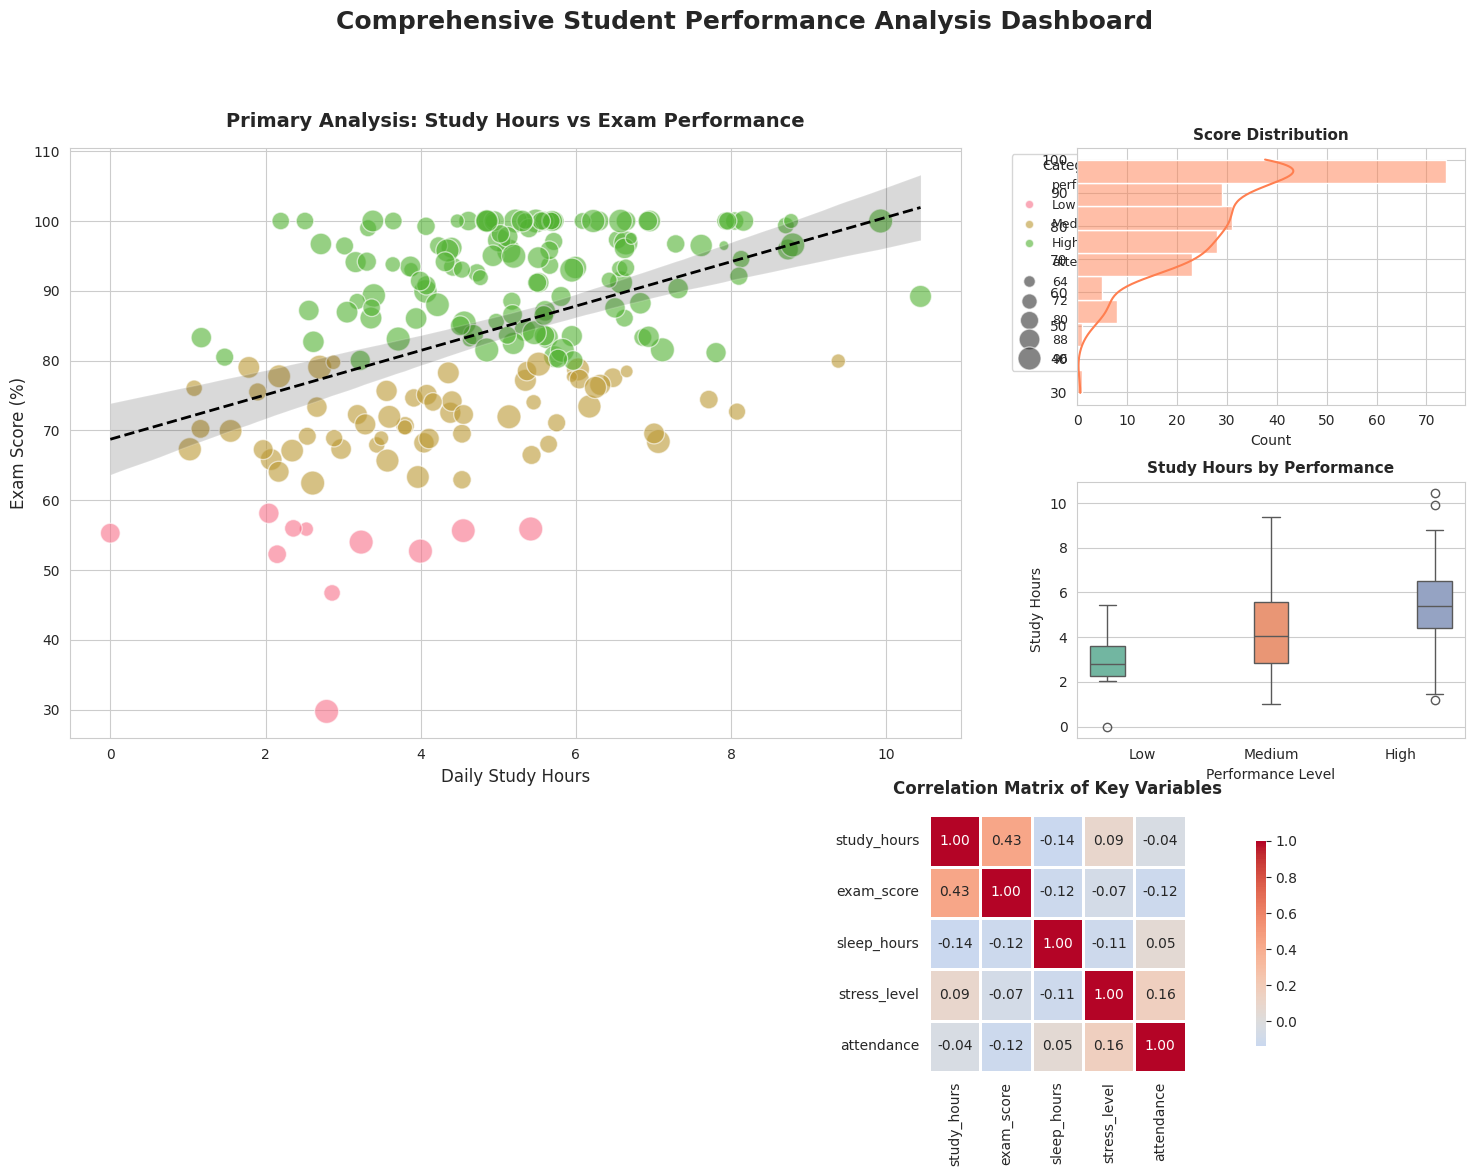

Recreate this plot in Python.

#Day 4: Statistical Visualization & Seaborn

import numpy as np
import pandas as pd
import matplotlib.pyplot as plt
import seaborn as sns
'''
# Set random seed for reproducibility
np.random.seed(42)

# Basic Seaborn configuration
sns.set_theme()  # Apply default Seaborn theme
print("Seaborn version:", sns.__version__)

#What is Seaborn?
#Built on top of Matplotlib
#Provides high-level interface for statistical graphics
#Beautiful default styles
#Integrates seamlessly with pandas DataFrames

#Exploring Seaborn Styles

x = np.linspace(0, 10, 100)
y = np.sin(x) + np.random.normal(0, 0.1, 100)

# Try different styles
styles = ['darkgrid', 'whitegrid', 'dark', 'white', 'ticks']

fig, axes = plt.subplots(2, 3, figsize=(15, 8))
axes = axes.flatten()

for idx, style in enumerate(styles):
    sns.set_style(style)
    ax = axes[idx]
    ax.plot(x, y)
    ax.set_title(f'Style: {style}')
    
# Remove extra subplot
axes[-1].axis('off')
plt.tight_layout()
plt.show()

# Reset to default
sns.set_style('darkgrid')

#Understanding Color Palettes

palettes = ['deep', 'muted', 'pastel', 'bright', 'dark', 'colorblind']

fig, axes = plt.subplots(3, 2, figsize=(12, 8))
axes = axes.flatten()

for idx, palette in enumerate(palettes):
    sns.set_palette(palette)
    colors = sns.color_palette()
    ax = axes[idx]
    
    # Show palette as bars
    for i, color in enumerate(colors):
        ax.barh(i, 1, color=color)
    
    ax.set_title(f'Palette: {palette}')
    ax.set_xlim(0, 1)
    ax.set_yticks([])
    
plt.tight_layout()
plt.show()

#Creating Sample Dataset

np.random.seed(42)
n_samples = 200

data = pd.DataFrame({
    'study_hours': np.random.normal(5, 2, n_samples).clip(0, 12),
    'exam_score': np.random.normal(70, 15, n_samples).clip(0, 100),
    'sleep_hours': np.random.normal(7, 1.5, n_samples).clip(3, 10),
    'stress_level': np.random.normal(5, 2, n_samples).clip(1, 10),
    'attendance': np.random.normal(85, 10, n_samples).clip(0, 100),
    'age': np.random.randint(18, 25, n_samples)
})

# Add correlation: more study hours -> higher scores
data['exam_score'] = data['exam_score'] + data['study_hours'] * 3
data['exam_score'] = data['exam_score'].clip(0, 100)

# Add correlation: more sleep -> lower stress
data['stress_level'] = data['stress_level'] - data['sleep_hours'] * 0.3
data['stress_level'] = data['stress_level'].clip(1, 10)

print(data.head())
print("\nDataset shape:", data.shape)
print("\nBasic statistics:\n", data.describe())



#Practice Tasks Solutions Ideas 
#Task 1: Use sns.set_style() for themes


np.random.seed(42)
n_samples = 200

data = pd.DataFrame({
    'study_hours': np.random.normal(5, 2, n_samples).clip(0, 12),
    'exam_score': np.random.normal(70, 15, n_samples).clip(0, 100),
    'sleep_hours': np.random.normal(7, 1.5, n_samples).clip(3, 10),
    'stress_level': np.random.normal(5, 2, n_samples).clip(1, 10),
    'attendance': np.random.normal(85, 10, n_samples).clip(0, 100),
    'age': np.random.randint(18, 25, n_samples)
})

# Add correlations
data['exam_score'] = data['exam_score'] + data['study_hours'] * 3
data['exam_score'] = data['exam_score'].clip(0, 100)
data['stress_level'] = data['stress_level'] - data['sleep_hours'] * 0.3
data['stress_level'] = data['stress_level'].clip(1, 10)

print("Data created successfully!")
print(f"Shape: {data.shape}\n")

# ========================================
# TASK 1: Use sns.set_style() for themes
# ========================================

# Demonstrate all themes with a consistent plot
themes = ['darkgrid', 'whitegrid', 'dark', 'white', 'ticks']

fig, axes = plt.subplots(1, 5, figsize=(20, 4))

# Sample the data ONCE outside the loop for consistency
data_sample = data.sample(50, random_state=42)

for idx, theme in enumerate(themes):
    sns.set_style(theme)
    ax = axes[idx]
    
    # Create consistent plot
    sns.scatterplot(data=data_sample, x='study_hours', 
                    y='exam_score', ax=ax, alpha=0.6, s=50)
    sns.regplot(data=data_sample, x='study_hours', 
                y='exam_score', ax=ax, scatter=False, color='red', 
                line_kws={'linewidth': 2})
    
    ax.set_title(f'Theme: {theme}', fontweight='bold', fontsize=12)
    ax.set_xlabel('Study Hours', fontsize=10)
    ax.set_ylabel('Exam Score', fontsize=10)

plt.suptitle('Seaborn Style Themes Comparison', 
             fontsize=16, fontweight='bold', y=1.05)
plt.tight_layout()
plt.show()

# Reset to default
sns.set_style('darkgrid')
print("\nStyle reset to 'darkgrid'")


#Task 2: Create pairplots with sns.pairplot()


np.random.seed(42)
n_samples = 200

data = pd.DataFrame({
    'study_hours': np.random.normal(5, 2, n_samples).clip(0, 12),
    'exam_score': np.random.normal(70, 15, n_samples).clip(0, 100),
    'sleep_hours': np.random.normal(7, 1.5, n_samples).clip(3, 10),
    'stress_level': np.random.normal(5, 2, n_samples).clip(1, 10),
    'attendance': np.random.normal(85, 10, n_samples).clip(0, 100),
    'age': np.random.randint(18, 25, n_samples)
})

# Add correlations
data['exam_score'] = data['exam_score'] + data['study_hours'] * 3
data['exam_score'] = data['exam_score'].clip(0, 100)
data['stress_level'] = data['stress_level'] - data['sleep_hours'] * 0.3
data['stress_level'] = data['stress_level'].clip(1, 10)

# Add performance category (CRITICAL!)
data['performance'] = pd.cut(data['exam_score'], 
                              bins=[0, 60, 80, 100], 
                              labels=['Low', 'Medium', 'High'])

print("Data created successfully!")
print(f"Shape: {data.shape}")
print(f"\nPerformance distribution:\n{data['performance'].value_counts()}\n")


g = sns.pairplot(
    data[['study_hours', 'exam_score', 'sleep_hours', 'stress_level', 'performance']],
    hue='performance',
    palette='Set1',
    diag_kind='hist',
    corner=True,  # Only show lower triangle
    plot_kws={'alpha': 0.6, 's': 30},
    diag_kws={'bins': 20, 'alpha': 0.7}
)

g.fig.suptitle('Comprehensive Pairplot Analysis', 
               y=1.02, fontsize=18, fontweight='bold')
plt.show()


np.random.seed(42)
n_samples = 200

data = pd.DataFrame({
    'study_hours': np.random.normal(5, 2, n_samples).clip(0, 12),
    'exam_score': np.random.normal(70, 15, n_samples).clip(0, 100),
    'sleep_hours': np.random.normal(7, 1.5, n_samples).clip(3, 10),
    'stress_level': np.random.normal(5, 2, n_samples).clip(1, 10),
    'attendance': np.random.normal(85, 10, n_samples).clip(0, 100),
    'age': np.random.randint(18, 25, n_samples)
})

# Add correlations
data['exam_score'] = data['exam_score'] + data['study_hours'] * 3
data['exam_score'] = data['exam_score'].clip(0, 100)
data['stress_level'] = data['stress_level'] - data['sleep_hours'] * 0.3
data['stress_level'] = data['stress_level'].clip(1, 10)

# Add performance category (CRITICAL!)
data['performance'] = pd.cut(data['exam_score'], 
                              bins=[0, 60, 80, 100], 
                              labels=['Low', 'Medium', 'High'])

print("Data created successfully!")
print(f"Shape: {data.shape}")
print(f"\nPerformance distribution:\n{data['performance'].value_counts()}\n")


fig, axes = plt.subplots(2, 2, figsize=(14, 10))

# 1. Sequential palette
sns.set_palette('Blues_r')
performance_means = data.groupby('performance')['exam_score'].mean().reset_index()
sns.barplot(data=performance_means,
            x='performance', y='exam_score', ax=axes[0, 0], hue='performance', legend=False)
axes[0, 0].set_title('Sequential Palette (Blues_r)', fontweight='bold', fontsize=12)
axes[0, 0].set_ylabel('Average Exam Score')
axes[0, 0].set_xlabel('Performance Level')

# 2. Diverging palette
sns.set_palette('RdYlGn')
correlation_subset = data[['study_hours', 'exam_score', 'stress_level']].corr()
sns.heatmap(correlation_subset, annot=True, ax=axes[0, 1], 
            cmap='RdYlGn', center=0, vmin=-1, vmax=1, fmt='.2f',
            linewidths=1, square=True)
axes[0, 1].set_title('Diverging Palette (RdYlGn)', fontweight='bold', fontsize=12)

# 3. Qualitative palette
sns.set_palette('Set2')
sns.violinplot(data=data, x='performance', y='study_hours', ax=axes[1, 0], hue='performance', legend=False)
axes[1, 0].set_title('Qualitative Palette (Set2)', fontweight='bold', fontsize=12)
axes[1, 0].set_xlabel('Performance Level')
axes[1, 0].set_ylabel('Study Hours')

# 4. Custom palette
custom_colors = ['#FF6B6B', '#4ECDC4', '#45B7D1']
sns.set_palette(custom_colors)
sns.boxplot(data=data, x='performance', y='stress_level', ax=axes[1, 1], hue='performance', legend=False)
axes[1, 1].set_title('Custom Color Palette', fontweight='bold', fontsize=12)
axes[1, 1].set_xlabel('Performance Level')
axes[1, 1].set_ylabel('Stress Level')

plt.suptitle('Seaborn Color Palette Comparison', 
             fontsize=16, fontweight='bold', y=1.00)
plt.tight_layout()
plt.show()

# Reset palette
sns.set_palette('deep')
print("\nPalette reset to 'deep'")
'''
#Publication-Ready Visualization

np.random.seed(42)
n_samples = 200

data = pd.DataFrame({
    'study_hours': np.random.normal(5, 2, n_samples).clip(0, 12),
    'exam_score': np.random.normal(70, 15, n_samples).clip(0, 100),
    'sleep_hours': np.random.normal(7, 1.5, n_samples).clip(3, 10),
    'stress_level': np.random.normal(5, 2, n_samples).clip(1, 10),
    'attendance': np.random.normal(85, 10, n_samples).clip(0, 100),
    'age': np.random.randint(18, 25, n_samples)
})

# Add correlations
data['exam_score'] = data['exam_score'] + data['study_hours'] * 3
data['exam_score'] = data['exam_score'].clip(0, 100)
data['stress_level'] = data['stress_level'] - data['sleep_hours'] * 0.3
data['stress_level'] = data['stress_level'].clip(1, 10)

# Add performance category (CRITICAL!)
data['performance'] = pd.cut(data['exam_score'], 
                              bins=[0, 60, 80, 100], 
                              labels=['Low', 'Medium', 'High'])

print("Data created successfully!")
print(f"Shape: {data.shape}")
print(f"\nPerformance distribution:\n{data['performance'].value_counts()}\n")


# Create a comprehensive, publication-ready figure
fig = plt.figure(figsize=(18, 12))
gs = fig.add_gridspec(3, 3, hspace=0.3, wspace=0.3)

# Set style
sns.set_style('whitegrid')
sns.set_palette('husl')

# 1. Main scatter with regression (large)
ax_main = fig.add_subplot(gs[0:2, 0:2])
sns.scatterplot(data=data, x='study_hours', y='exam_score', 
                hue='performance', size='attendance',
                sizes=(50, 300), alpha=0.6, ax=ax_main)
sns.regplot(data=data, x='study_hours', y='exam_score', 
            scatter=False, color='black', ax=ax_main, 
            line_kws={'linewidth': 2, 'linestyle': '--'})
ax_main.set_title('Primary Analysis: Study Hours vs Exam Performance', 
                  fontsize=14, fontweight='bold', pad=15)
ax_main.set_xlabel('Daily Study Hours', fontsize=12)
ax_main.set_ylabel('Exam Score (%)', fontsize=12)
ax_main.legend(title='Category', bbox_to_anchor=(1.05, 1), loc='upper left', fontsize=9)

# 2. Distribution of exam scores
ax_dist = fig.add_subplot(gs[0, 2])
sns.histplot(data=data, y='exam_score', kde=True, ax=ax_dist, color='coral')
ax_dist.set_title('Score Distribution', fontweight='bold', fontsize=11)
ax_dist.set_ylabel('')
ax_dist.set_xlabel('Count')

# 3. Box plot by performance
ax_box = fig.add_subplot(gs[1, 2])
sns.boxplot(data=data, x='performance', y='study_hours', ax=ax_box, 
            palette='Set2', hue='performance', legend=False)
ax_box.set_title('Study Hours by Performance', fontweight='bold', fontsize=11)
ax_box.set_xlabel('Performance Level')
ax_box.set_ylabel('Study Hours')

# 4. Correlation heatmap (bottom)
ax_heat = fig.add_subplot(gs[2, :])
corr_data = data[['study_hours', 'exam_score', 'sleep_hours', 
                   'stress_level', 'attendance']].corr()
sns.heatmap(corr_data, annot=True, fmt='.2f', cmap='coolwarm', 
            center=0, square=True, linewidths=1, ax=ax_heat,
            cbar_kws={'shrink': 0.8})
ax_heat.set_title('Correlation Matrix of Key Variables', 
                  fontweight='bold', pad=15, fontsize=12)

# Add main title
fig.suptitle('Comprehensive Student Performance Analysis Dashboard', 
             fontsize=18, fontweight='bold', y=0.995)

plt.show()

# Reset style
sns.set_style('darkgrid')
print("\nDashboard created successfully!")